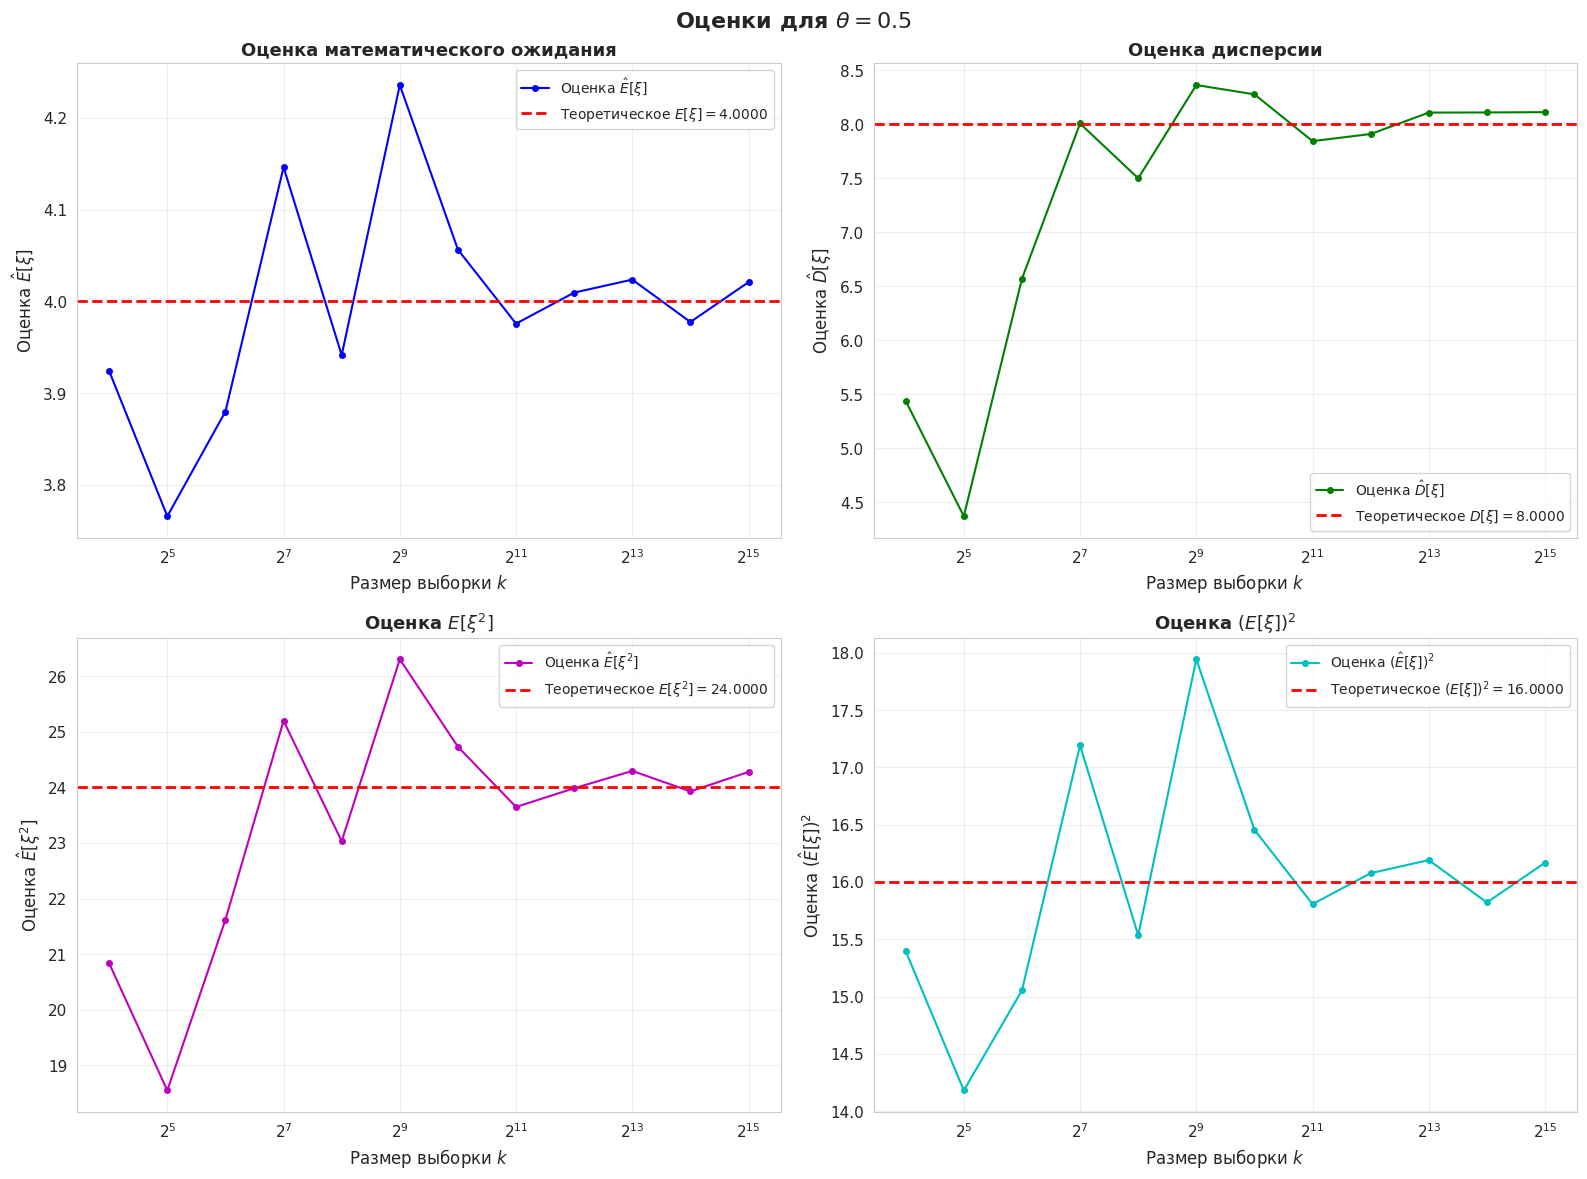
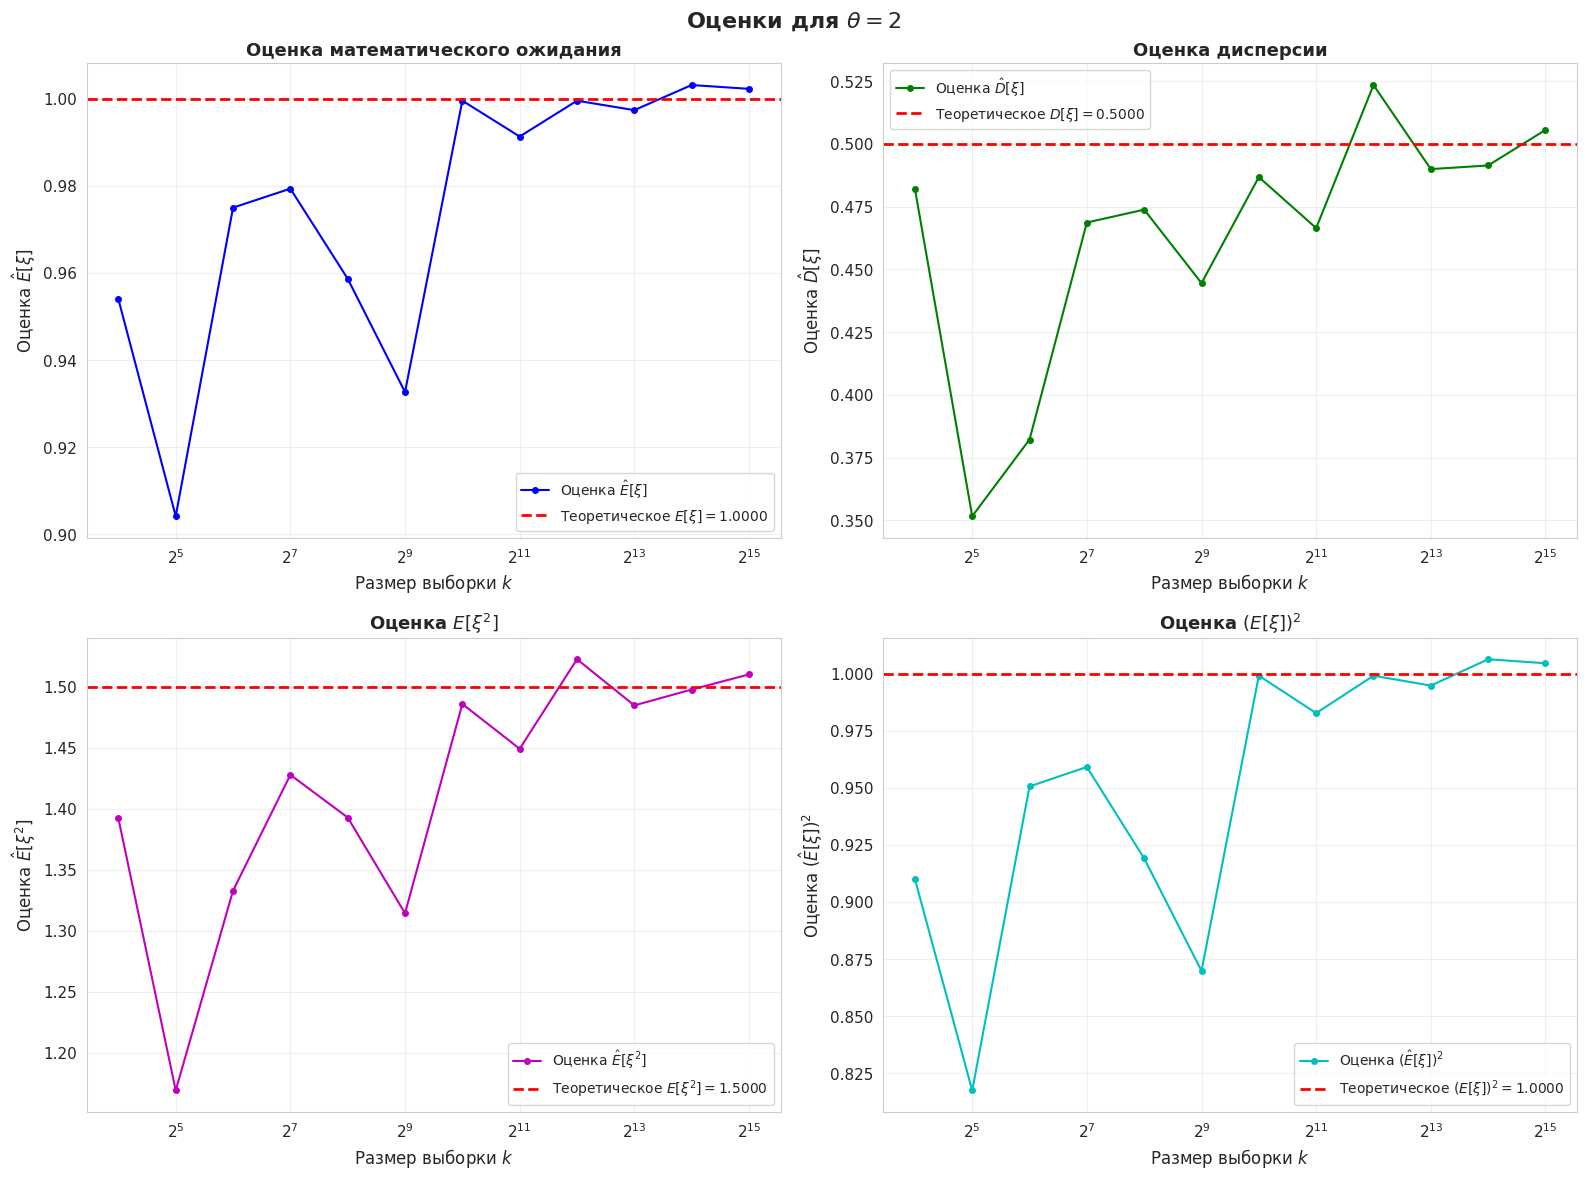
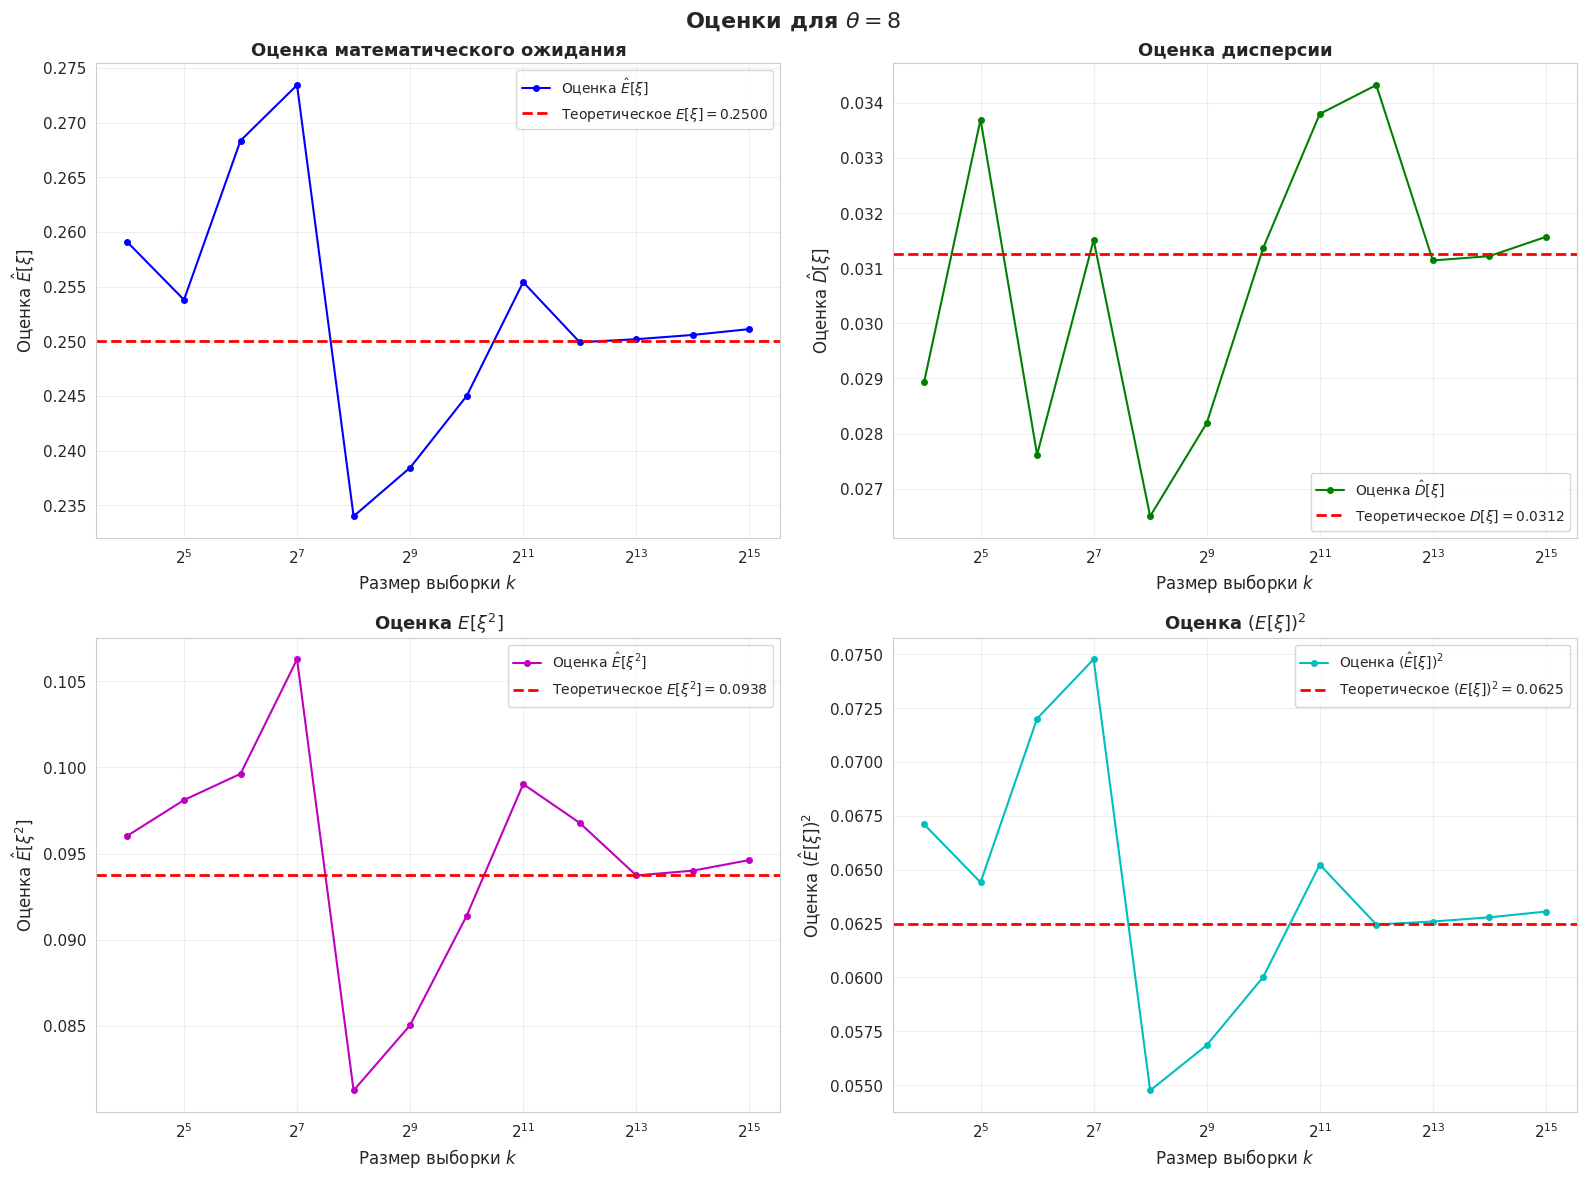
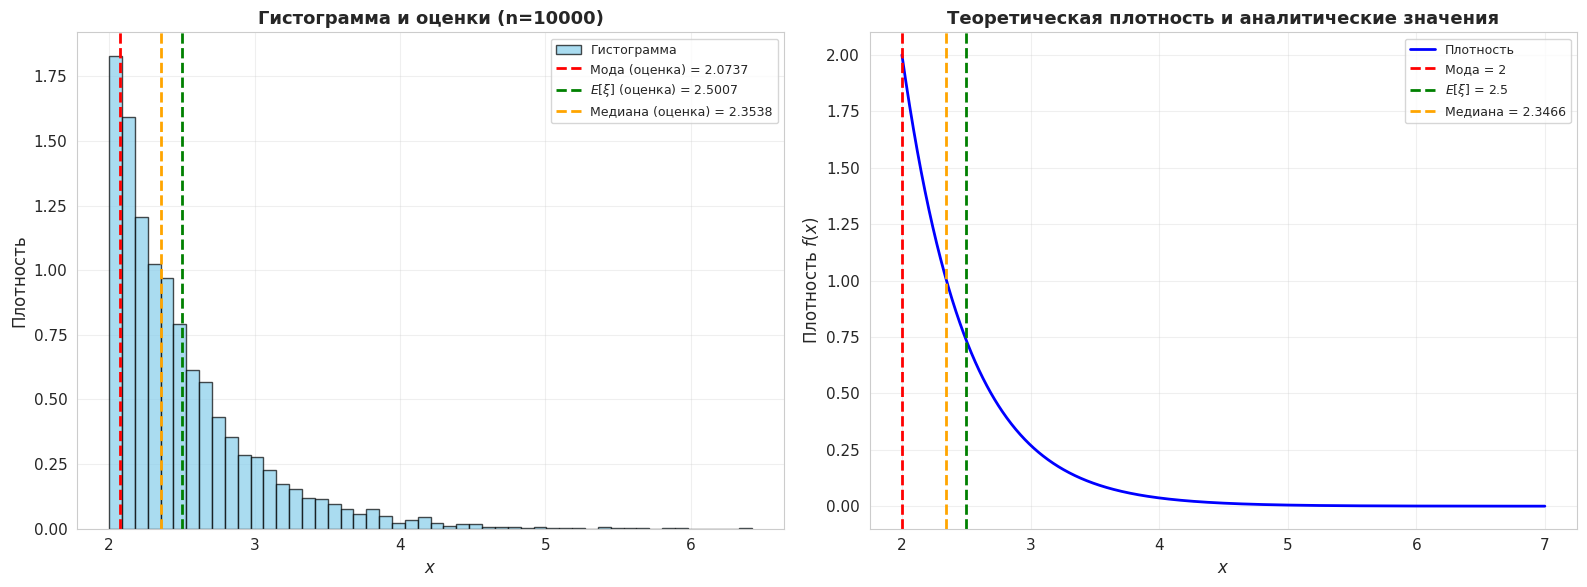
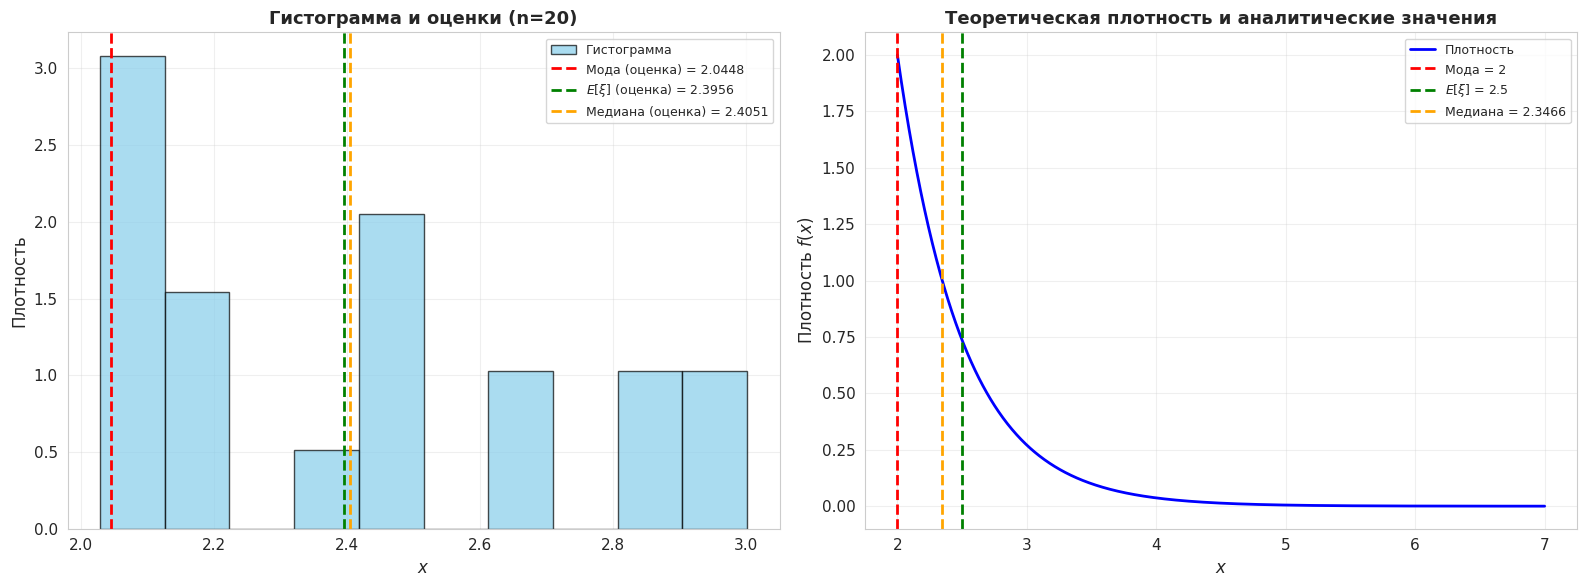
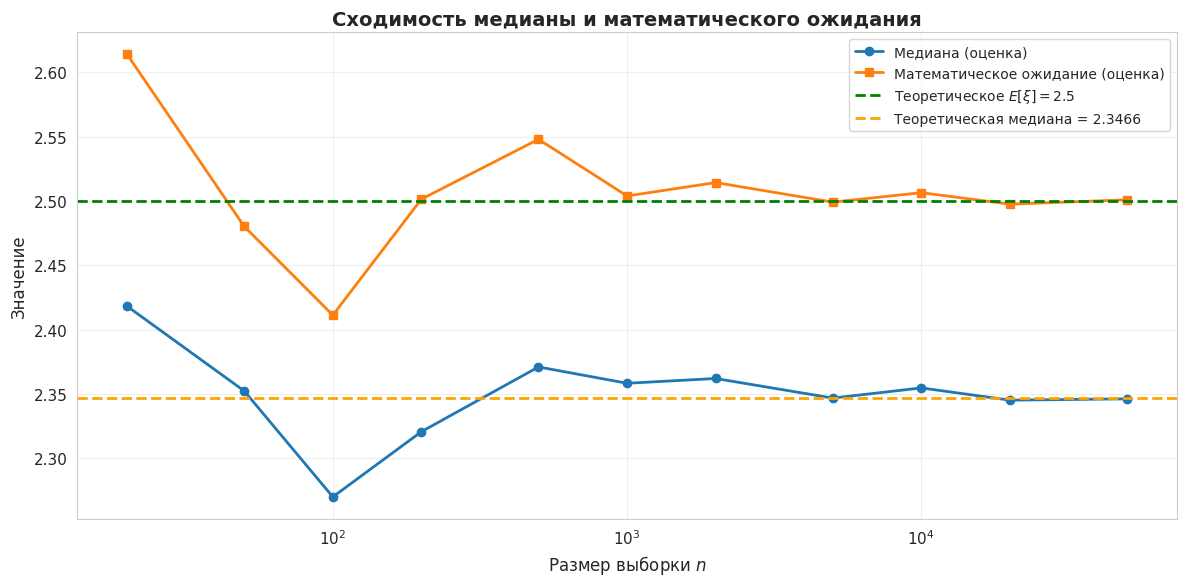

These figures' Python source, in order:
import numpy as np
import matplotlib.pyplot as plt
from scipy.stats import gamma, expon
import pandas as pd
import seaborn as sns

# Настройка для красивого отображения
plt.rcParams['figure.figsize'] = (14, 8)
plt.rcParams['font.size'] = 11
sns.set_style("whitegrid")

# Для воспроизводимости результатов
np.random.seed(42)


# Параметры theta
thetas = [0.5, 2, 8]

# Функция для вычисления аналитических значений
def analytical_values(theta):
    E_xi = 2 / theta
    D_xi = 2 / (theta**2)
    E_xi_sq = 6 / (theta**2)
    E_xi_squared = (2 / theta)**2
    return E_xi, D_xi, E_xi_sq, E_xi_squared

# Создаем таблицу аналитических значений
results_table = []
for theta in thetas:
    E_xi, D_xi, E_xi_sq, E_xi_sq_val = analytical_values(theta)
    results_table.append({
        'θ': theta,
        'E[ξ]': f"{E_xi:.6f}",
        'D[ξ]': f"{D_xi:.6f}",
        'E[ξ²]': f"{E_xi_sq:.6f}",
        '(E[ξ])²': f"{E_xi_sq_val:.6f}"
    })

df_analytical = pd.DataFrame(results_table)
print("Аналитические значения для различных θ:")
print("="*80)
print(df_analytical.to_string(index=False))
print("="*80)


# Размеры выборок: k ∈ {2^4, 2^5, ..., 2^15}
k_values = [2**i for i in range(4, 16)]

# Функция для вычисления оценок по выборке
def compute_estimates(sample):
    E_hat = np.mean(sample)
    D_hat = np.var(sample, ddof=0)  # Смещенная оценка дисперсии
    E_sq_hat = np.mean(sample**2)
    E_squared_hat = (np.mean(sample))**2
    return E_hat, D_hat, E_sq_hat, E_squared_hat

# Генерация выборок и вычисление оценок для каждого theta
results = {theta: {'k': [], 'E_hat': [], 'D_hat': [], 'E_sq_hat': [], 'E_squared_hat': []} 
            for theta in thetas}

for theta in thetas:
    # Параметры гамма-распределения: shape=2, scale=1/theta
    dist = gamma(a=2, scale=1/theta)
    
    for k in k_values:
        sample = dist.rvs(size=k)
        E_hat, D_hat, E_sq_hat, E_squared_hat = compute_estimates(sample)
        
        results[theta]['k'].append(k)
        results[theta]['E_hat'].append(E_hat)
        results[theta]['D_hat'].append(D_hat)
        results[theta]['E_sq_hat'].append(E_sq_hat)
        results[theta]['E_squared_hat'].append(E_squared_hat)


# Построение графиков для каждого theta
for theta in thetas:
    E_xi, D_xi, E_xi_sq, E_xi_sq_val = analytical_values(theta)
    
    fig, axes = plt.subplots(2, 2, figsize=(16, 12))
    fig.suptitle(f'Оценки для $\\theta = {theta}$', fontsize=16, fontweight='bold')
    
    k_vals = results[theta]['k']
    
    # График 1: Оценка математического ожидания
    ax1 = axes[0, 0]
    ax1.plot(k_vals, results[theta]['E_hat'], 'b-o', markersize=4, linewidth=1.5, label='Оценка $\\hat{E}[\\xi]$')
    ax1.axhline(y=E_xi, color='r', linestyle='--', linewidth=2, label=f'Теоретическое $E[\\xi] = {E_xi:.4f}$')
    ax1.set_xlabel('Размер выборки $k$', fontsize=12)
    ax1.set_ylabel('Оценка $\\hat{E}[\\xi]$', fontsize=12)
    ax1.set_title('Оценка математического ожидания', fontsize=13, fontweight='bold')
    ax1.set_xscale('log', base=2)
    ax1.grid(True, alpha=0.3)
    ax1.legend(fontsize=10)
    
    # График 2: Оценка дисперсии
    ax2 = axes[0, 1]
    ax2.plot(k_vals, results[theta]['D_hat'], 'g-o', markersize=4, linewidth=1.5, label='Оценка $\\hat{D}[\\xi]$')
    ax2.axhline(y=D_xi, color='r', linestyle='--', linewidth=2, label=f'Теоретическое $D[\\xi] = {D_xi:.4f}$')
    ax2.set_xlabel('Размер выборки $k$', fontsize=12)
    ax2.set_ylabel('Оценка $\\hat{D}[\\xi]$', fontsize=12)
    ax2.set_title('Оценка дисперсии', fontsize=13, fontweight='bold')
    ax2.set_xscale('log', base=2)
    ax2.grid(True, alpha=0.3)
    ax2.legend(fontsize=10)
    
    # График 3: Оценка E[xi^2]
    ax3 = axes[1, 0]
    ax3.plot(k_vals, results[theta]['E_sq_hat'], 'm-o', markersize=4, linewidth=1.5, label='Оценка $\\hat{E}[\\xi^2]$')
    ax3.axhline(y=E_xi_sq, color='r', linestyle='--', linewidth=2, label=f'Теоретическое $E[\\xi^2] = {E_xi_sq:.4f}$')
    ax3.set_xlabel('Размер выборки $k$', fontsize=12)
    ax3.set_ylabel('Оценка $\\hat{E}[\\xi^2]$', fontsize=12)
    ax3.set_title('Оценка $E[\\xi^2]$', fontsize=13, fontweight='bold')
    ax3.set_xscale('log', base=2)
    ax3.grid(True, alpha=0.3)
    ax3.legend(fontsize=10)
    
    # График 4: Оценка (E[xi])^2
    ax4 = axes[1, 1]
    ax4.plot(k_vals, results[theta]['E_squared_hat'], 'c-o', markersize=4, linewidth=1.5, label='Оценка $(\\hat{E}[\\xi])^2$')
    ax4.axhline(y=E_xi_sq_val, color='r', linestyle='--', linewidth=2, label=f'Теоретическое $(E[\\xi])^2 = {E_xi_sq_val:.4f}$')
    ax4.set_xlabel('Размер выборки $k$', fontsize=12)
    ax4.set_ylabel('Оценка $(\\hat{E}[\\xi])^2$', fontsize=12)
    ax4.set_title('Оценка $(E[\\xi])^2$', fontsize=13, fontweight='bold')
    ax4.set_xscale('log', base=2)
    ax4.grid(True, alpha=0.3)
    ax4.legend(fontsize=10)
    
    plt.tight_layout()
    plt.show()


# Параметры распределения
lambda_val = 2
a = 2

# Аналитические значения
mode_analytical = a
E_analytical = a + 1/lambda_val
median_analytical = a + np.log(2)/lambda_val

print("Аналитические значения:")
print(f"Мода: {mode_analytical}")
print(f"Математическое ожидание: {E_analytical}")
print(f"Медиана: {median_analytical:.6f}")


# Генерация выборок
n_large = 10000
n_small = 20

sample_large = a + expon.rvs(scale=1/lambda_val, size=n_large)
sample_small = a + expon.rvs(scale=1/lambda_val, size=n_small)

# Функция для оценки моды через гистограмму
def estimate_mode(sample, bins=30):
    hist, edges = np.histogram(sample, bins=bins)
    idx = np.argmax(hist)
    return (edges[idx] + edges[idx+1]) / 2

# Функция для вычисления всех оценок
def compute_estimates_shifted_exp(sample):
    mode_est = estimate_mode(sample)
    E_est = np.mean(sample)
    median_est = np.median(sample)
    return mode_est, E_est, median_est

# Вычисление оценок
mode_large, E_large, median_large = compute_estimates_shifted_exp(sample_large)
mode_small, E_small, median_small = compute_estimates_shifted_exp(sample_small)

# Создаем таблицу сравнения
comparison_table = pd.DataFrame({
    'Характеристика': ['Мода', 'Математическое ожидание', 'Медиана'],
    'Аналитическое значение': [mode_analytical, E_analytical, f'{median_analytical:.6f}'],
    f'Большая выборка (n={n_large})': [f'{mode_large:.6f}', f'{E_large:.6f}', f'{median_large:.6f}'],
    f'Маленькая выборка (n={n_small})': [f'{mode_small:.6f}', f'{E_small:.6f}', f'{median_small:.6f}']
})

print("Сравнение аналитических значений и оценок:")
print("="*80)
print(comparison_table.to_string(index=False))
print("="*80)


# Функция плотности для построения графика
def pdf_shifted_exp(x, lambda_val, a):
    return lambda_val * np.exp(-lambda_val * (x - a)) * (x >= a)

# Построение графиков для большой выборки
fig, axes = plt.subplots(1, 2, figsize=(16, 6))

# График 1: Гистограмма с оценками
ax1 = axes[0]
ax1.hist(sample_large, bins=50, density=True, alpha=0.7, color='skyblue', 
         edgecolor='black', label='Гистограмма')
ax1.axvline(mode_large, color='red', linestyle='--', linewidth=2, 
            label=f'Мода (оценка) = {mode_large:.4f}')
ax1.axvline(E_large, color='green', linestyle='--', linewidth=2, 
            label=f'$E[\\xi]$ (оценка) = {E_large:.4f}')
ax1.axvline(median_large, color='orange', linestyle='--', linewidth=2, 
            label=f'Медиана (оценка) = {median_large:.4f}')
ax1.set_xlabel('$x$', fontsize=12)
ax1.set_ylabel('Плотность', fontsize=12)
ax1.set_title(f'Гистограмма и оценки (n={n_large})', fontsize=13, fontweight='bold')
ax1.legend(fontsize=9)
ax1.grid(True, alpha=0.3)

# График 2: Теоретическая плотность с аналитическими значениями
ax2 = axes[1]
x_plot = np.linspace(a, a + 5, 1000)
y_plot = pdf_shifted_exp(x_plot, lambda_val, a)
ax2.plot(x_plot, y_plot, 'b-', linewidth=2, label='Плотность')
ax2.axvline(mode_analytical, color='red', linestyle='--', linewidth=2, 
            label=f'Мода = {mode_analytical}')
ax2.axvline(E_analytical, color='green', linestyle='--', linewidth=2, 
            label=f'$E[\\xi]$ = {E_analytical}')
ax2.axvline(median_analytical, color='orange', linestyle='--', linewidth=2, 
            label=f'Медиана = {median_analytical:.4f}')
ax2.set_xlabel('$x$', fontsize=12)
ax2.set_ylabel('Плотность $f(x)$', fontsize=12)
ax2.set_title('Теоретическая плотность и аналитические значения', fontsize=13, fontweight='bold')
ax2.legend(fontsize=9)
ax2.grid(True, alpha=0.3)

plt.tight_layout()
plt.show()


# Построение графиков для маленькой выборки
fig, axes = plt.subplots(1, 2, figsize=(16, 6))

# График 1: Гистограмма с оценками
ax1 = axes[0]
ax1.hist(sample_small, bins=10, density=True, alpha=0.7, color='skyblue', 
         edgecolor='black', label='Гистограмма')
ax1.axvline(mode_small, color='red', linestyle='--', linewidth=2, 
            label=f'Мода (оценка) = {mode_small:.4f}')
ax1.axvline(E_small, color='green', linestyle='--', linewidth=2, 
            label=f'$E[\\xi]$ (оценка) = {E_small:.4f}')
ax1.axvline(median_small, color='orange', linestyle='--', linewidth=2, 
            label=f'Медиана (оценка) = {median_small:.4f}')
ax1.set_xlabel('$x$', fontsize=12)
ax1.set_ylabel('Плотность', fontsize=12)
ax1.set_title(f'Гистограмма и оценки (n={n_small})', fontsize=13, fontweight='bold')
ax1.legend(fontsize=9)
ax1.grid(True, alpha=0.3)

# График 2: Теоретическая плотность с аналитическими значениями
ax2 = axes[1]
x_plot = np.linspace(a, a + 5, 1000)
y_plot = pdf_shifted_exp(x_plot, lambda_val, a)
ax2.plot(x_plot, y_plot, 'b-', linewidth=2, label='Плотность')
ax2.axvline(mode_analytical, color='red', linestyle='--', linewidth=2, 
            label=f'Мода = {mode_analytical}')
ax2.axvline(E_analytical, color='green', linestyle='--', linewidth=2, 
            label=f'$E[\\xi]$ = {E_analytical}')
ax2.axvline(median_analytical, color='orange', linestyle='--', linewidth=2, 
            label=f'Медиана = {median_analytical:.4f}')
ax2.set_xlabel('$x$', fontsize=12)
ax2.set_ylabel('Плотность $f(x)$', fontsize=12)
ax2.set_title('Теоретическая плотность и аналитические значения', fontsize=13, fontweight='bold')
ax2.legend(fontsize=9)
ax2.grid(True, alpha=0.3)

plt.tight_layout()
plt.show()


# Различные размеры выборок
sample_sizes = [20, 50, 100, 200, 500, 1000, 2000, 5000, 10000, 20000, 50000]

medians = []
means = []

for n in sample_sizes:
    sample = a + expon.rvs(scale=1/lambda_val, size=n)
    medians.append(np.median(sample))
    means.append(np.mean(sample))

# Построение графика
fig, ax = plt.subplots(1, 1, figsize=(12, 6))
ax.plot(sample_sizes, medians, 'o-', label='Медиана (оценка)', linewidth=2, markersize=6)
ax.plot(sample_sizes, means, 's-', label='Математическое ожидание (оценка)', linewidth=2, markersize=6)
ax.axhline(y=E_analytical, color='green', linestyle='--', linewidth=2, 
          label=f'Теоретическое $E[\\xi] = {E_analytical}$')
ax.axhline(y=median_analytical, color='orange', linestyle='--', linewidth=2, 
          label=f'Теоретическая медиана = {median_analytical:.4f}')
ax.set_xlabel('Размер выборки $n$', fontsize=12)
ax.set_ylabel('Значение', fontsize=12)
ax.set_title('Сходимость медианы и математического ожидания', fontsize=14, fontweight='bold')
ax.set_xscale('log')
ax.grid(True, alpha=0.3)
ax.legend(fontsize=10)

plt.tight_layout()
plt.show()

print(f"\nВывод: Медиана сходится к своему теоретическому значению {median_analytical:.4f},")
print(f"а не к математическому ожиданию {E_analytical}. Это нормально, так как")
print(f"для сдвинутого экспоненциального распределения медиана ≠ E[ξ].")


# Аналитические значения
xi_values = np.array([-1, 0, 1])
xi_probs = np.array([2/5, 1/5, 2/5])

# Математические ожидания
E_xi_analytical = np.sum(xi_values * xi_probs)
E_eta_analytical = 2  # Сумма j/2^j от j=1 до бесконечности

# Дисперсии
E_xi2_analytical = np.sum(xi_values**2 * xi_probs)
D_xi_analytical = E_xi2_analytical - E_xi_analytical**2
D_eta_analytical = 2  # E[eta^2] = 6, D[eta] = 6 - 4 = 2

# Ковариация и корреляция (из независимости)
Cov_analytical = 0
Corr_analytical = 0

# Корреляционная матрица
R_analytical = np.array([[1, Corr_analytical], 
                        [Corr_analytical, 1]])

print("Аналитические значения:")
print(f"E[ξ] = {E_xi_analytical}")
print(f"E[η] = {E_eta_analytical}")
print(f"D[ξ] = {D_xi_analytical}")
print(f"D[η] = {D_eta_analytical}")
print(f"Cov(ξ,η) = {Cov_analytical}")
print(f"Corr(ξ,η) = {Corr_analytical}")
print(f"\nАналитическая корреляционная матрица:")
print(R_analytical)


# Размер выборки для моделирования
N = 1000000

# Генерация выборки ξ
xi_sample = np.random.choice(xi_values, size=N, p=xi_probs)

# Генерация выборки η (геометрическое распределение с p=0.5)
eta_sample = np.random.geometric(p=0.5, size=N)

# Выборочные оценки
E_xi_hat = np.mean(xi_sample)
E_eta_hat = np.mean(eta_sample)

D_xi_hat = np.var(xi_sample, ddof=1)  # Несмещенная оценка
D_eta_hat = np.var(eta_sample, ddof=1)

# Ковариация и корреляция
Cov_hat = np.cov(xi_sample, eta_sample, ddof=1)[0, 1]
Corr_hat = np.corrcoef(xi_sample, eta_sample)[0, 1]

# Корреляционная матрица
R_hat = np.corrcoef(xi_sample, eta_sample)

# Создаем таблицу сравнения
comparison_table = pd.DataFrame({
    'Величина': ['E[ξ]', 'E[η]', 'D[ξ]', 'D[η]', 'Cov(ξ,η)', 'Corr(ξ,η)'],
    'Аналитически': [E_xi_analytical, E_eta_analytical, D_xi_analytical, 
                     D_eta_analytical, Cov_analytical, Corr_analytical],
    f'Оценка (n={N})': [E_xi_hat, E_eta_hat, D_xi_hat, D_eta_hat, Cov_hat, Corr_hat]
})

print(f"Оценки на основе выборки размера {N}:")
print("="*80)
print(comparison_table.to_string(index=False))
print("="*80)

print(f"\nАналитическая корреляционная матрица:")
print(R_analytical)
print(f"\nПриближенная корреляционная матрица (на основе {N} испытаний):")
print(R_hat)
